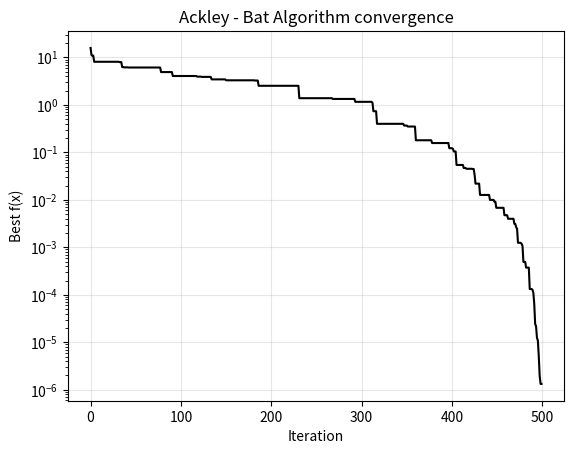

Python code for this plot:
"""
Ackley function minimization using the Bat Algorithm (NumPy only).

f(x) = -a*exp(-b*sqrt(mean(x^2))) - exp(mean(cos(c*x))) + a + e
Global minimum: f(0, ..., 0) = 0, search domain: [-32.768, 32.768]^d
"""

import numpy as np


def ackley(x, a=20.0, b=0.2, c=2 * np.pi):
    x = np.asarray(x, dtype=float)
    d = x.size
    term1 = -a * np.exp(-b * np.sqrt(np.sum(x ** 2) / d))
    term2 = -np.exp(np.sum(np.cos(c * x)) / d)
    return term1 + term2 + a + np.e


def bat_algorithm(func, dim=2, bounds=(-32.768, 32.768), n_bats=40, max_iter=500,
                  f_min=0.0, f_max=2.0, A0=1.0, r0=0.5, alpha=0.9, gamma=0.9,
                  tol=1e-10, walk_scale=0.1, seed=None):
    rng = np.random.default_rng(seed)
    lo, hi = bounds

    x = rng.uniform(lo, hi, (n_bats, dim))      # positions
    v = np.zeros((n_bats, dim))                 # velocities
    A = np.full(n_bats, A0)                     # loudness
    r = np.full(n_bats, r0)                     # pulse emission rate
    fit = np.array([func(p) for p in x])

    best_idx = fit.argmin()
    x_best, f_best = x[best_idx].copy(), fit[best_idx]
    history = []

    for t in range(1, max_iter + 1):
        for i in range(n_bats):
            # frequency, velocity and position update
            freq = f_min + (f_max - f_min) * rng.random()
            v[i] += (x[i] - x_best) * freq
            x_new = np.clip(x[i] + v[i], lo, hi)

            # local random walk around the best solution
            if rng.random() > r[i]:
                x_new = np.clip(x_best + walk_scale * (hi - lo) * (1 - t / max_iter) ** 3 * rng.normal(size=dim),
                                lo, hi)

            f_new = func(x_new)

            # accept if better and loudness allows
            if f_new <= fit[i] and rng.random() < A[i]:
                x[i], fit[i] = x_new, f_new
                A[i] *= alpha
                r[i] = r0 * (1 - np.exp(-gamma * t))

            if f_new < f_best:
                x_best, f_best = x_new.copy(), f_new

        history.append(f_best)
        if f_best < tol:
            break

    return x_best, f_best, history


if __name__ == "__main__":
    DIM = 5
    x_best, f_best, hist = bat_algorithm(ackley, dim=DIM, seed=42)

    print(f"Dimension        : {DIM}")
    print(f"Iterations run   : {len(hist)}")
    print(f"Best x           : {np.round(x_best, 6)}")
    print(f"Best f(x)        : {f_best:.3e}")
    print("True minimum     : f(0,...,0) = 0")

    # Optional convergence plot (needs matplotlib)
    try:
        import matplotlib.pyplot as plt

        plt.semilogy(hist, color="black")
        plt.xlabel("Iteration")
        plt.ylabel("Best f(x)")
        plt.title("Ackley - Bat Algorithm convergence")
        plt.grid(True, alpha=0.3)
        plt.show()
    except ImportError:
        pass
